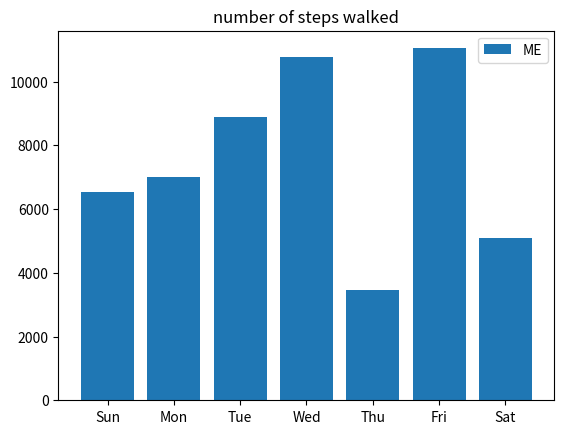

The matplotlib source for this figure:
#https://www.youtube.com/watch?v=iedmZlFxjfA  ==> by codebasics

import matplotlib.pyplot as plt


# Number of steps I walked during the past week
steps = [6534, 7000, 8900, 10786, 3467, 11045, 5095]

# Corresponding days
labels = ['Sun', 'Mon', 'Tue', 'Wed', 'Thu', 'Fri', 'Sat']


#number of bars to be printed
num_bars=len(labels)

#plt.bar(x_val, y_val) ei method er x_val/y_val e text value use kora jabe na, bt amader
#x_val gulo text. so amra 1st e text value gulo use na kore number use kore graph 
#draw korbo, then plt.xticks() use kre oi number gulo k text value dara replace kre dibo

position=range(num_bars)

plt.bar(position, steps, label="ME")
plt.xticks(position,labels)

plt.title("number of steps walked")
plt.legend()  #another way of plotting legend
plt.show()